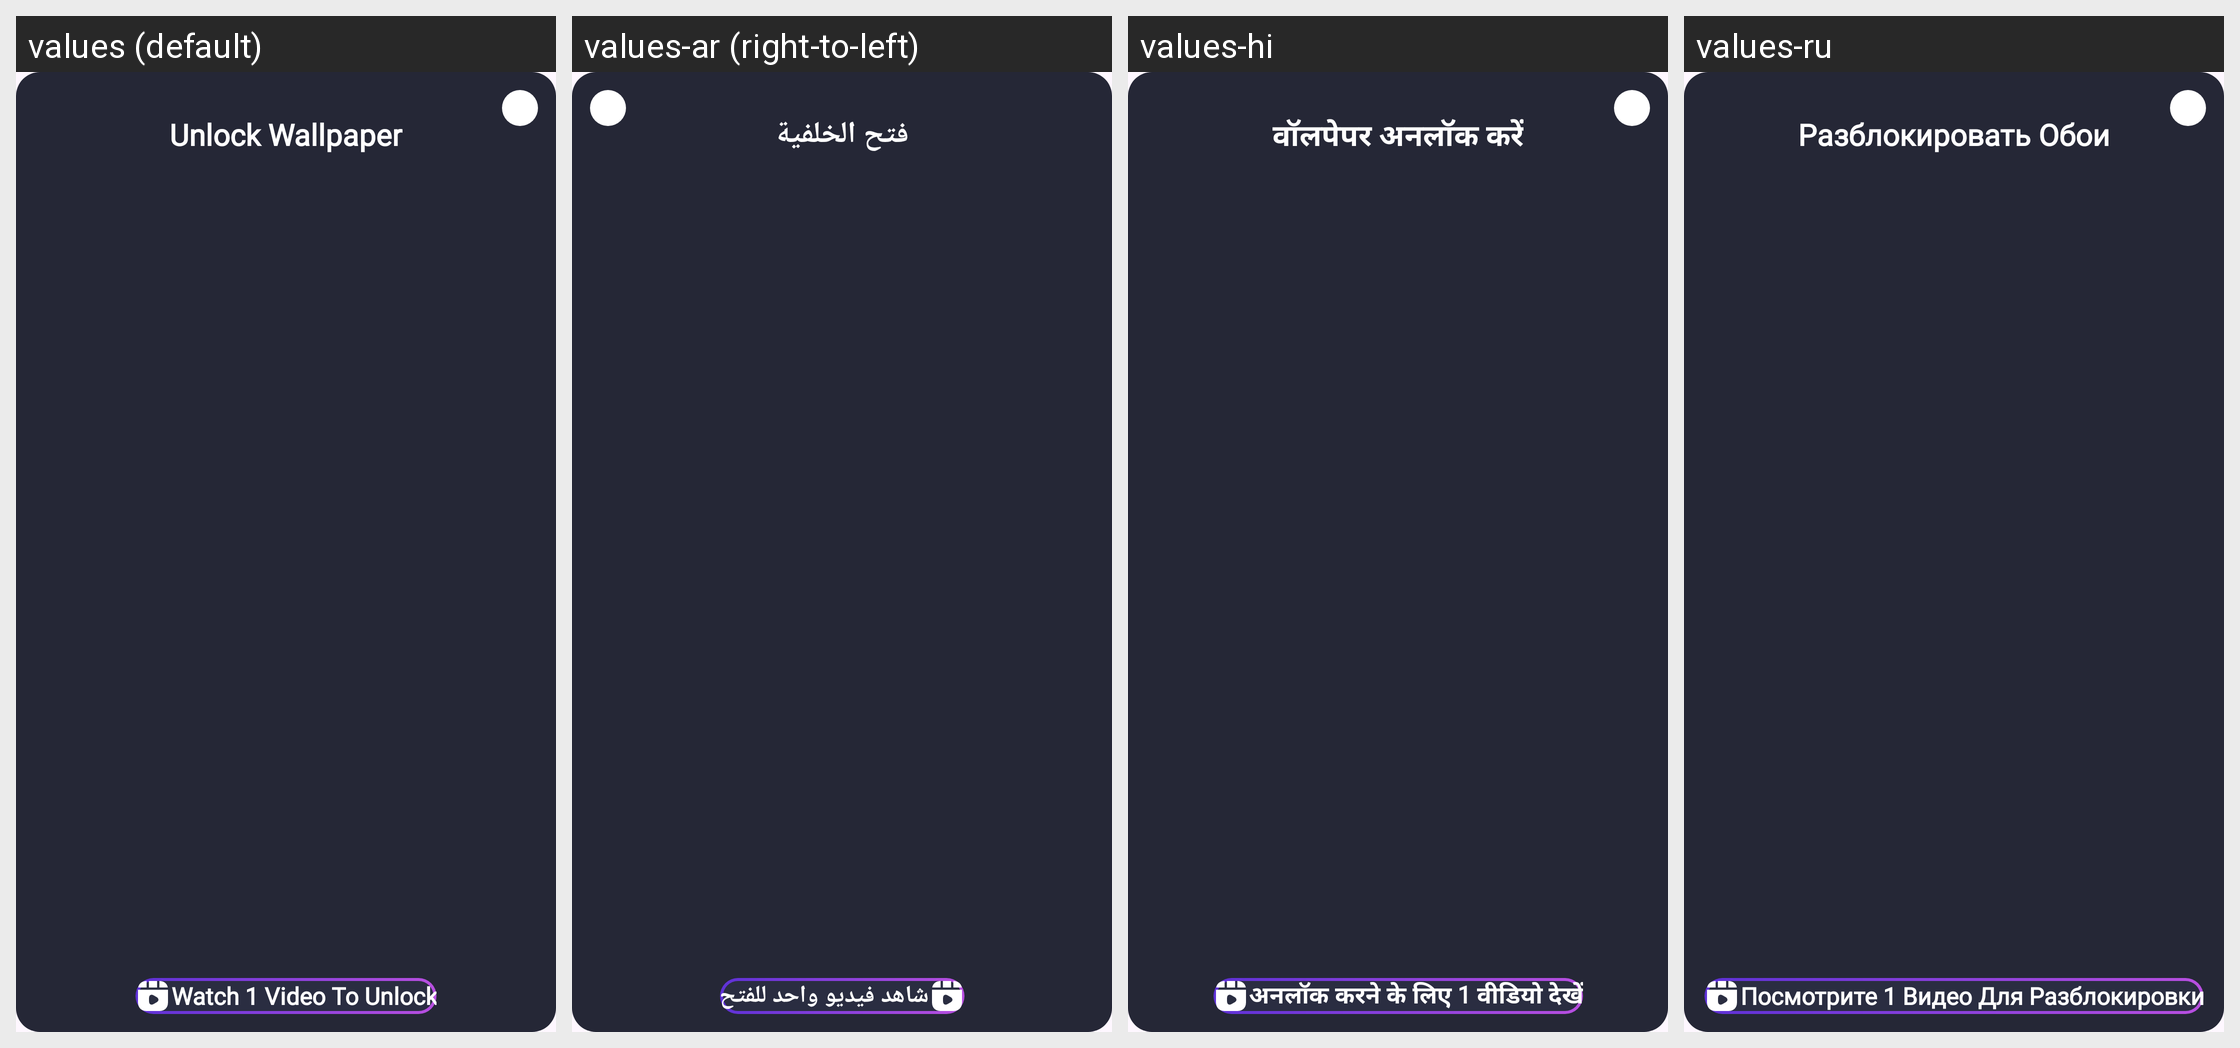

Strings drawn on this Android screen and how each of the app's shown locales translates them:
Android screen res/layout/dialog_unlock_wallpaper.xml rendered under 4 locales, left to right: values (default), values-ar (right-to-left), values-hi, values-ru. Device: Nexus 5 (rendered at 1080×1920; each locale shown at half size, 540×960, under a caption strip naming it); theme Theme.MyApplication.
Other locales in the repository, not shown: values-de, values-es, values-fr, values-it, values-ja, values-ko, values-nl, values-pl, values-pt, values-vi.
Strings drawn on this screen, with the default value and each locale's value (text and hints the layout hard-codes, and strings that could not be matched under every locale, appear in the picture but are not listed):

unlock_wallpaper
  values: Unlock Wallpaper
  values-ar: فتح الخلفية
  values-hi: वॉलपेपर अनलॉक करें
  values-ru: Разблокировать Обои

watch_1_video_to_unlock
  values: Watch 1 Video To Unlock
  values-ar: شاهد فيديو واحد للفتح
  values-hi: अनलॉक करने के लिए 1 वीडियो देखें
  values-ru: Посмотрите 1 Видео Для Разблокировки
